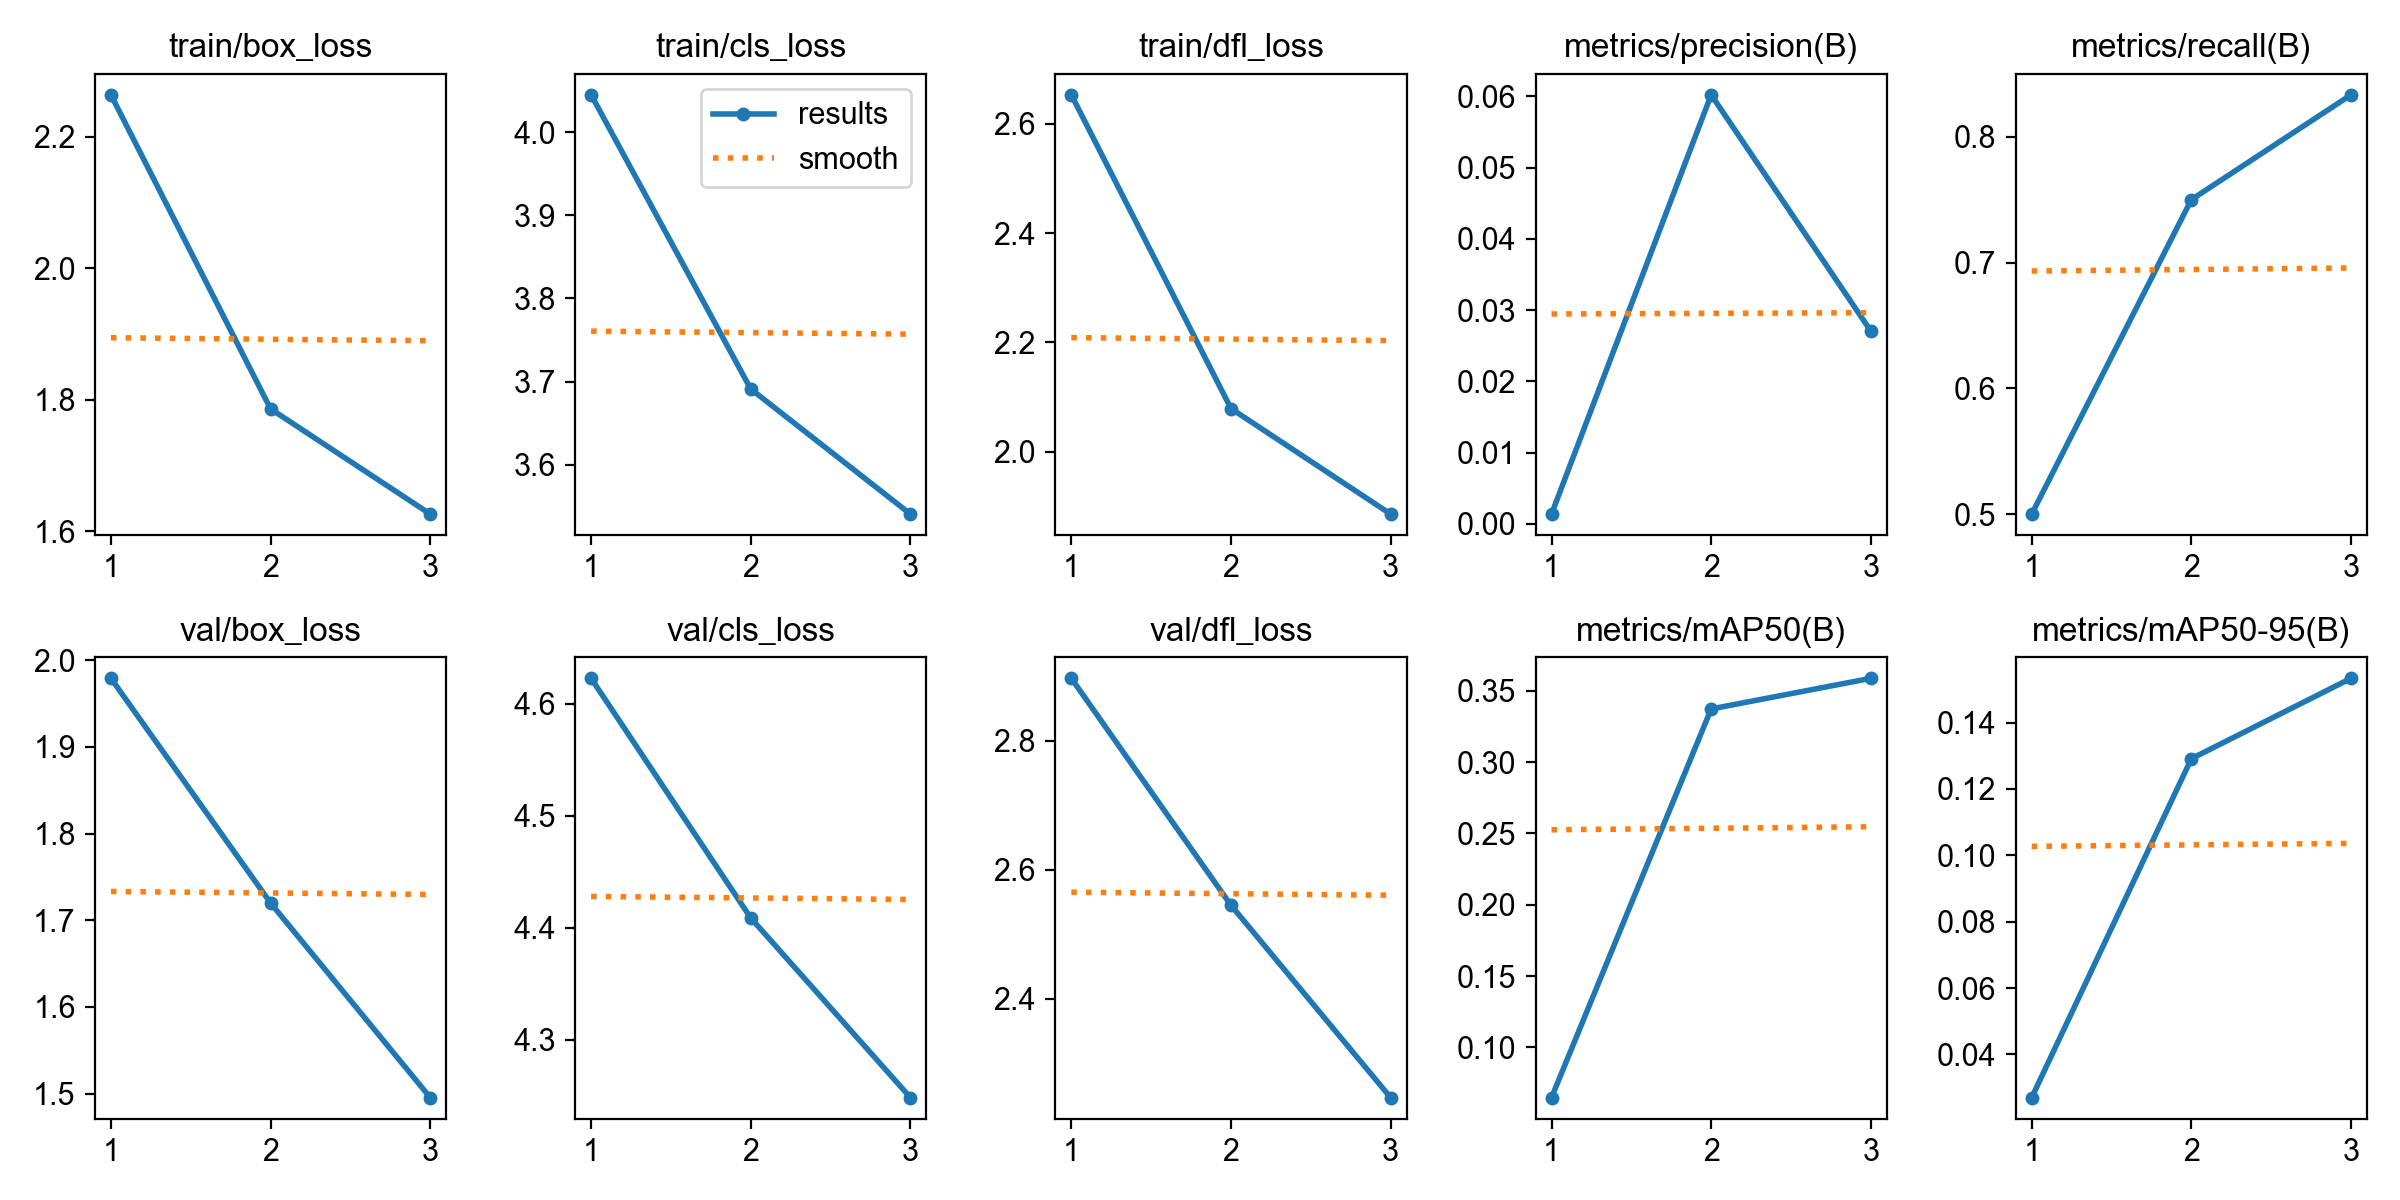

The table this chart was drawn from, first rows:
epoch, time, train/box_loss, train/cls_loss, train/dfl_loss, metrics/precision(B), metrics/recall(B), metrics/mAP50(B), metrics/mAP50-95(B), val/box_loss, val/cls_loss, val/dfl_loss, lr/pg0, lr/pg1, lr/pg2
1, 112.2, 2.264, 4.045, 2.653, 0.00138, 0.5, 0.06483, 0.02697, 1.979, 4.623, 2.897, 0.00014, 0.00014, 0.00014
2, 222.2, 1.786, 3.691, 2.079, 0.0602, 0.75, 0.3373, 0.1291, 1.72, 4.409, 2.545, 0.0001943, 0.0001943, 0.0001943
3, 328.6, 1.626, 3.541, 1.885, 0.02705, 0.8333, 0.3587, 0.1533, 1.495, 4.249, 2.247, 0.0001496, 0.0001496, 0.0001496
